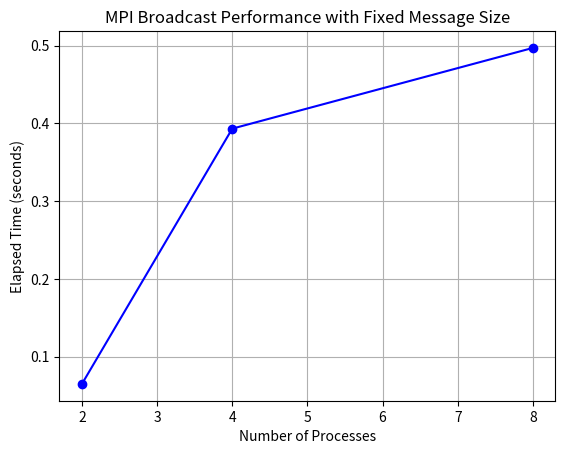

This figure's Python source:
import matplotlib.pyplot as plt

# Sample data (replace with your actual results)
process_counts = [2, 4, 8]
times = [0.064799, 0.393157, 0.49700]

plt.plot(process_counts, times, marker='o', linestyle='-', color='b')
plt.xlabel('Number of Processes')
plt.ylabel('Elapsed Time (seconds)')
plt.title('MPI Broadcast Performance with Fixed Message Size')
plt.grid(True)

# Save the figure as a PNG image
plt.savefig("broadcast_performance.png")
